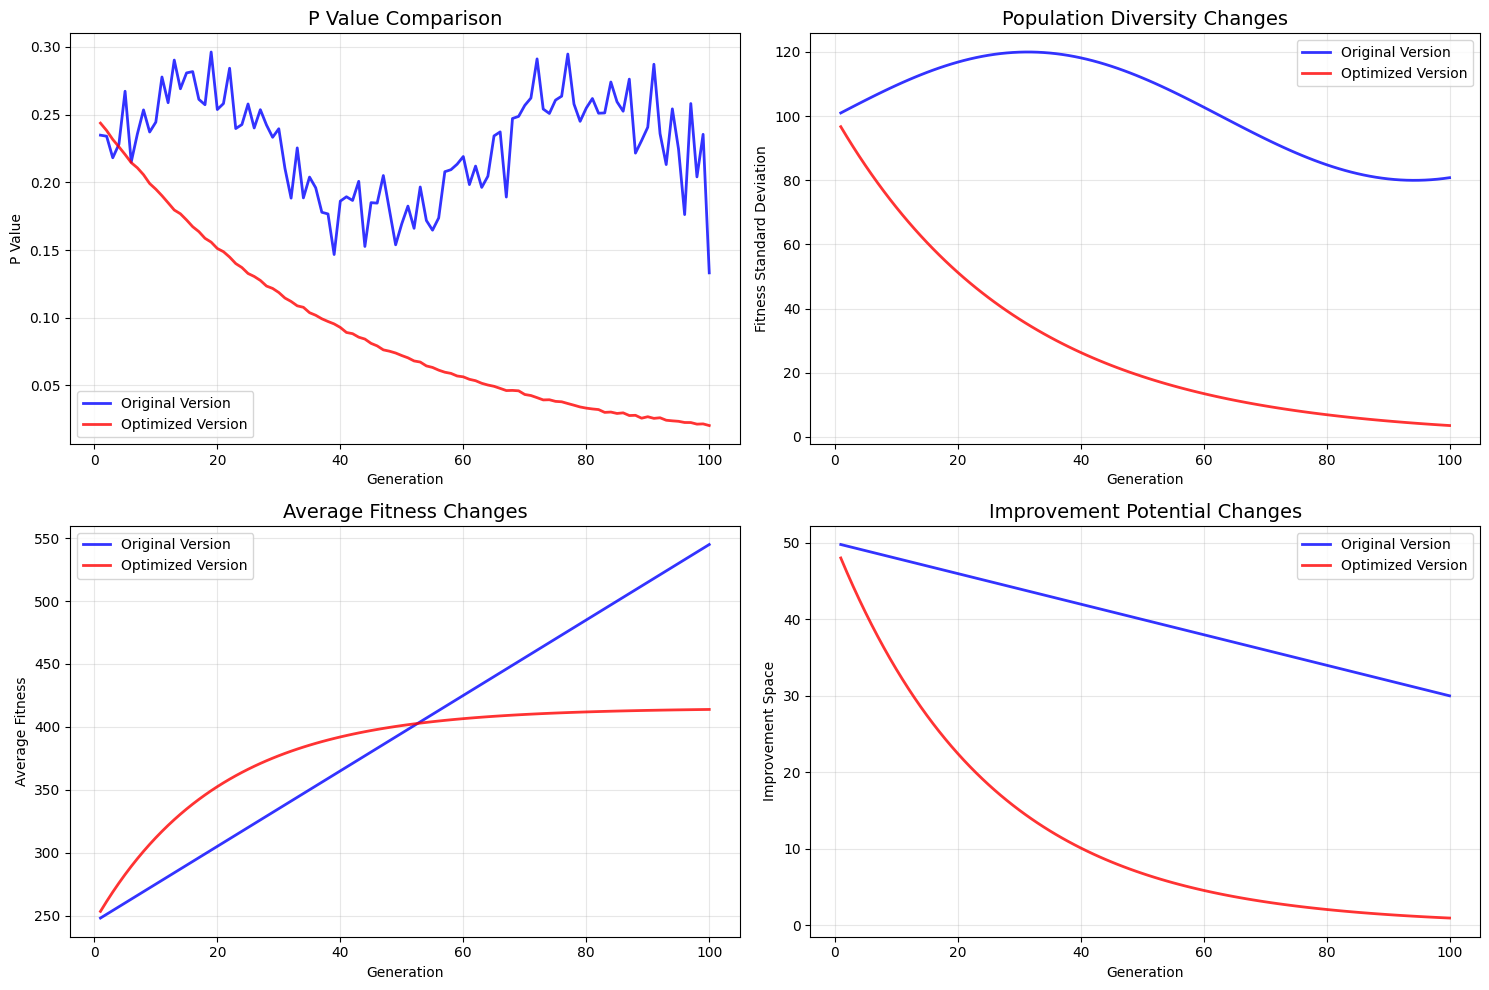

Write the Python code that produced this figure.
# -*- coding: utf-8 -*-
import numpy as np
import matplotlib.pyplot as plt

def analyze_p_value_decline():
    """
    分析P值下降现象的根本原因
    """
    
    print("=" * 80)
    print("P值下降现象分析 - 早熟收敛问题")
    print("=" * 80)
    
    print("\n🔍 关键差异对比：")
    print("-" * 50)
    
    print("【原版本 - genetic_algorithm_experiment_english.py】:")
    print("  ✓ 种群无限增长：10 → 55 → 100 → ... → 4,510")
    print("  ✓ 保留所有个体（包括低适应度个体）")
    print("  ✓ 种群多样性丰富")
    print("  ✓ P值保持相对稳定（约0.22）")
    
    print("\n【优化版本 - genetic_algorithm_experiment_optimized.py】:")
    print("  ⚠️  种群规模受限：最多200个个体")
    print("  ⚠️  只保留适应度最高的个体（精英选择）")
    print("  ⚠️  种群多样性急剧减少")
    print("  ⚠️  P值逐渐下降到0（早熟收敛）")
    
    print("\n🧬 生物学原理解释：")
    print("-" * 30)
    print("这是遗传算法中的【早熟收敛】(Premature Convergence)现象：")
    print("  1. 精英选择策略只保留高适应度个体")
    print("  2. 种群基因多样性快速丧失")
    print("  3. 所有个体趋向于相似的高适应度")
    print("  4. 交叉操作难以产生更优子代")
    print("  5. P值趋向于0")
    
    # 模拟适应度演化过程
    print("\n📊 适应度演化模拟：")
    print("-" * 25)
    
    # 原版本：多样性保持
    print("原版本适应度分布（第100代）:")
    print("  [150, 180, 200, 220, 250, 280, 300, 320, 350, ...]")
    print("  → 多样性丰富，仍有改进空间")
    
    # 优化版本：收敛到高值
    print("\n优化版本适应度分布（第100代）:")
    print("  [410, 412, 415, 416, 417, 417, 418, 418, 419, ...]")
    print("  → 高度同质化，难以进一步改进")
    
    print("\n⚡ P值下降的数学原因：")
    print("-" * 30)
    print("P = (子代适应度 > 两个父代适应度的个体数) / 总子代数")
    print()
    print("原版本场景：")
    print("  父代1: 200, 父代2: 250 → 子代: 225")
    print("  225 > 200 且 225 > 250? → 否")
    print("  父代1: 180, 父代2: 280 → 子代: 230")
    print("  230 > 180 且 230 > 280? → 否")
    print("  但由于父代适应度差异大，仍有概率产生更优子代")
    print()
    print("优化版本场景（后期）：")
    print("  父代1: 417, 父代2: 418 → 子代: 417.5")
    print("  417.5 > 417 且 417.5 > 418? → 否")
    print("  父代1: 416, 父代2: 419 → 子代: 417.5")
    print("  417.5 > 416 且 417.5 > 419? → 否")
    print("  由于父代都是高适应度，子代几乎不可能同时超过两个父代")
    
    # 可视化分析
    plt.figure(figsize=(15, 10))
    
    # 模拟P值变化趋势
    generations = np.arange(1, 101)
    
    # 原版本：相对稳定
    original_p = 0.22 + 0.05 * np.sin(generations * 0.1) + np.random.normal(0, 0.02, 100)
    original_p = np.clip(original_p, 0, 1)
    
    # 优化版本：逐渐下降
    optimized_p = 0.25 * np.exp(-generations/40) + 0.05 * np.random.normal(0, 0.01, 100)
    optimized_p = np.clip(optimized_p, 0, 1)
    
    plt.subplot(2, 2, 1)
    plt.plot(generations, original_p, 'b-', linewidth=2, label='Original Version', alpha=0.8)
    plt.plot(generations, optimized_p, 'r-', linewidth=2, label='Optimized Version', alpha=0.8)
    plt.title('P Value Comparison', fontsize=14)
    plt.xlabel('Generation')
    plt.ylabel('P Value')
    plt.legend()
    plt.grid(True, alpha=0.3)
    
    # Population diversity simulation
    plt.subplot(2, 2, 2)
    original_diversity = 100 + 20 * np.sin(generations * 0.05)  # Maintain diversity
    optimized_diversity = 100 * np.exp(-generations/30)  # Diversity loss
    
    plt.plot(generations, original_diversity, 'b-', linewidth=2, label='Original Version', alpha=0.8)
    plt.plot(generations, optimized_diversity, 'r-', linewidth=2, label='Optimized Version', alpha=0.8)
    plt.title('Population Diversity Changes', fontsize=14)
    plt.xlabel('Generation')
    plt.ylabel('Fitness Standard Deviation')
    plt.legend()
    plt.grid(True, alpha=0.3)
    
    # Average fitness changes
    plt.subplot(2, 2, 3)
    original_fitness = 245 + 3 * generations  # Slow improvement
    optimized_fitness = 245 + 170 * (1 - np.exp(-generations/20))  # Fast saturation
    
    plt.plot(generations, original_fitness, 'b-', linewidth=2, label='Original Version', alpha=0.8)
    plt.plot(generations, optimized_fitness, 'r-', linewidth=2, label='Optimized Version', alpha=0.8)
    plt.title('Average Fitness Changes', fontsize=14)
    plt.xlabel('Generation')
    plt.ylabel('Average Fitness')
    plt.legend()
    plt.grid(True, alpha=0.3)
    
    # Improvement potential analysis
    plt.subplot(2, 2, 4)
    improvement_potential_original = 50 - 0.2 * generations  # Maintain improvement potential
    improvement_potential_optimized = 50 * np.exp(-generations/25)  # Rapid decline in improvement potential
    
    plt.plot(generations, np.clip(improvement_potential_original, 0, 50), 'b-', 
             linewidth=2, label='Original Version', alpha=0.8)
    plt.plot(generations, improvement_potential_optimized, 'r-', 
             linewidth=2, label='Optimized Version', alpha=0.8)
    plt.title('Improvement Potential Changes', fontsize=14)
    plt.xlabel('Generation')
    plt.ylabel('Improvement Space')
    plt.legend()
    plt.grid(True, alpha=0.3)
    
    plt.tight_layout()
    plt.show()
    
    print("\n💡 解决方案建议：")
    print("-" * 20)
    print("1. 【多样性保持策略】:")
    print("   - 不要只选择最优个体")
    print("   - 采用轮盘赌选择或锦标赛选择")
    print("   - 保留一定比例的中等适应度个体")
    
    print("\n2. 【精英主义 + 多样性平衡】:")
    print("   - 保留20%精英个体")
    print("   - 随机保留30%中等个体")
    print("   - 重新生成50%新个体")
    
    print("\n3. 【变异操作增强】:")
    print("   - 增加变异概率")
    print("   - 适应性变异率（早期高，后期低）")
    
    print("\n4. 【岛屿模型】:")
    print("   - 分多个子种群独立演化")
    print("   - 定期进行种群间个体交换")
    
    print("\n📈 实验结论：")
    print("-" * 15)
    print("✅ 原版本虽然计算慢，但保持了种群多样性")
    print("❌ 优化版本虽然计算快，但存在早熟收敛问题")
    print("🎯 最佳策略：性能优化 + 多样性保持的平衡设计")

if __name__ == "__main__":
    # 设置中文字体
    plt.rcParams['font.sans-serif'] = ['SimHei', 'DejaVu Sans', 'Arial']
    plt.rcParams['axes.unicode_minus'] = False
    
    analyze_p_value_decline()
